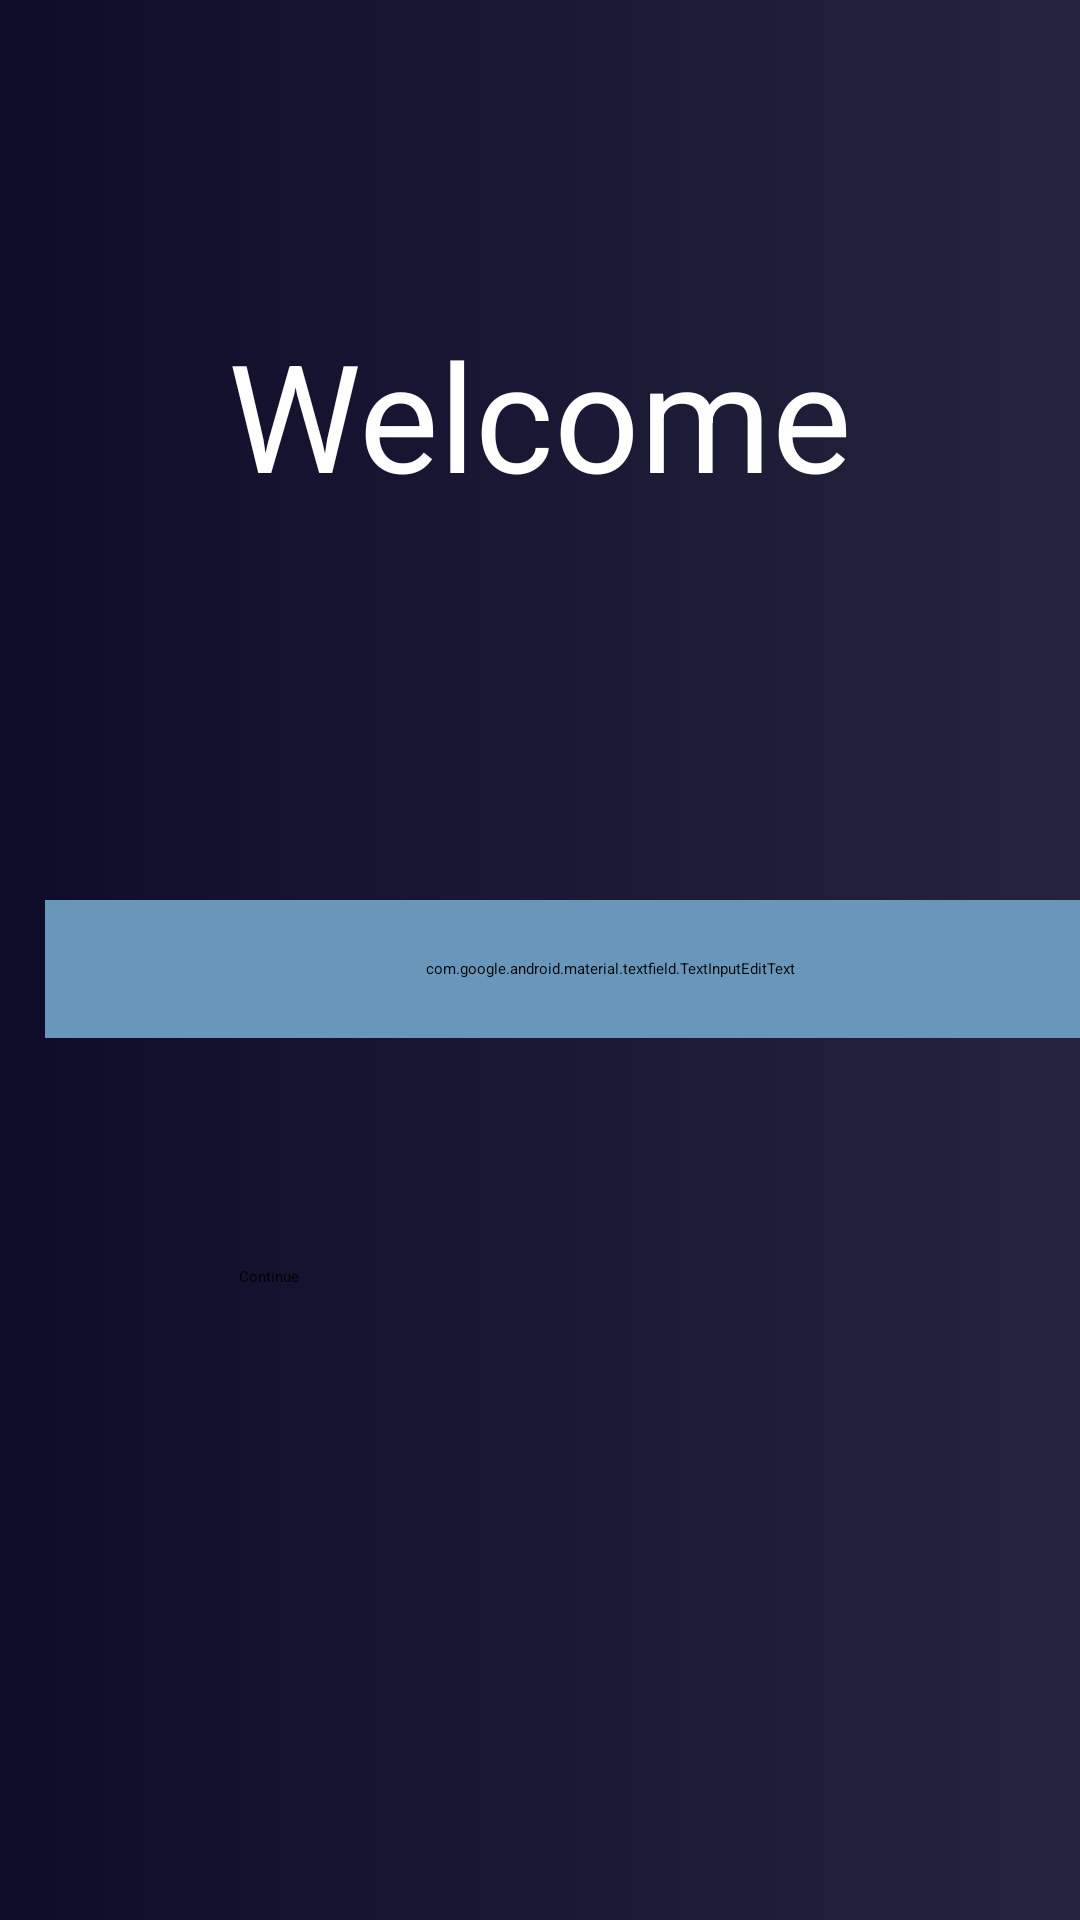

This screen was rendered from an Android layout file. Write that file and the resources it references.
<!-- AndroidManifest.xml: application theme Theme.AndroidApp -->
<!-- res/layout/create_account_setname.xml -->
<?xml version="1.0" encoding="utf-8"?>
<androidx.constraintlayout.widget.ConstraintLayout xmlns:android="http://schemas.android.com/apk/res/android"
    xmlns:app="http://schemas.android.com/apk/res-auto"
    xmlns:tools="http://schemas.android.com/tools"
    android:layout_width="match_parent"
    android:layout_height="match_parent"
    tools:context=".createAccount.SetName"
    android:background="@drawable/bluegradient">


    <ProgressBar
        android:id="@+id/progressBar"
        style="?android:attr/progressBarStyleHorizontal"
        android:layout_width="match_parent"
        android:layout_height="wrap_content"
        android:progress="33"
        app:layout_constraintBottom_toBottomOf="parent"
        app:layout_constraintEnd_toEndOf="parent"
        app:layout_constraintHorizontal_bias="1.0"
        app:layout_constraintStart_toStartOf="parent"
        app:layout_constraintTop_toTopOf="parent"
        app:layout_constraintVertical_bias="0.0" />

    <com.google.android.material.textfield.TextInputEditText
            android:id="@+id/textInputEditText"
            android:layout_width="377dp"
            android:layout_height="46dp"
            android:layout_marginStart="15dp"
            android:layout_marginTop="300dp"
            android:layout_marginEnd="15dp"
            android:background="@drawable/rounded_corners_ui"
            android:backgroundTint="@color/lighterblue"
            android:gravity="center"
            android:hint="Whats your name?"
            app:layout_constraintBottom_toBottomOf="parent"
            app:layout_constraintEnd_toEndOf="parent"
            app:layout_constraintStart_toStartOf="parent"
            app:layout_constraintTop_toTopOf="@+id/progressBar"
            app:layout_constraintVertical_bias="0.0" app:layout_constraintHorizontal_bias="0.0"/>
    <Button
        android:id="@+id/btn_continue"
        android:layout_width="200dp"
        android:layout_height="wrap_content"
        android:layout_marginStart="158dp"
        android:layout_marginTop="52dp"
        android:layout_marginEnd="159dp"
        android:layout_marginBottom="187dp"
        android:text="Continue"
        android:backgroundTint="@color/fbblue"
        app:layout_constraintBottom_toBottomOf="parent"
        app:layout_constraintEnd_toEndOf="parent"
        app:layout_constraintStart_toStartOf="parent"
        app:layout_constraintTop_toBottomOf="@+id/textInputEditText" />

    <TextView
            android:id="@+id/textView"
            android:layout_width="wrap_content"
            android:layout_height="wrap_content"
            android:text="Welcome"
            android:textColor="@color/white"
            android:textSize="50dp"
            app:layout_constraintBottom_toTopOf="@+id/textInputEditText"
            app:layout_constraintEnd_toEndOf="parent"
            app:layout_constraintStart_toStartOf="parent"
            app:layout_constraintTop_toBottomOf="@+id/progressBar"
            app:layout_constraintVertical_bias="0.448"/>

</androidx.constraintlayout.widget.ConstraintLayout>
<!-- resources referenced by this layout -->
<resources>
  <color name="fbblue">#3b5998</color>
  <color name="lighterblue">#6897bb</color>
  <color name="white">#FFFFFFFF</color>
  <!-- drawable bluegradient (drawable) -->
  <?xml version="1.0" encoding="utf-8"?>
  <selector xmlns:android="http://schemas.android.com/apk/res/android">
      <item>
          <shape>
              <gradient
                  android:startColor="@color/bluelaw"
                  android:endColor="@color/bluelaw2"
                  android:type="linear"/>
          </shape>
      </item>
  
  </selector>
  <!-- drawable rounded_corners_ui (drawable) -->
  <?xml version="1.0" encoding="utf-8"?>
  <shape xmlns:android="http://schemas.android.com/apk/res/android"
      android:shape="rectangle" >
  
      
      <corners
          android:radius="25dp" />
      <stroke android:width="0.9dp"
          android:color="@color/bluelaw3" />
      
  
      <size
          android:height="40dp"
          android:width="40dp" />
      
  </shape>
  <color name="bluelaw">#0f0c29</color>
  <color name="bluelaw2">#24243e</color>
  <color name="bluelaw3">#24243e</color>
</resources>
